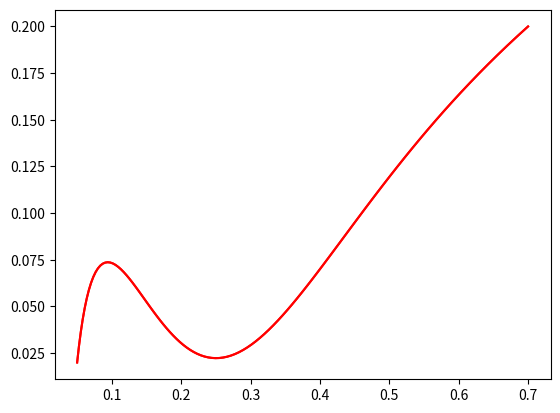

Here is the Python script that generated this plot:
from numpy import *
from scipy.special import binom
from matplotlib.pyplot import *
from functools import reduce
import time

def timeit(method):
    def timed(*args, **kw):
        ts     = time.time()
        result = method(*args, **kw)
        te     = time.time()

        print('%r (%r, %r) %2.2f sec' % (method.__name__, args, kw, te-ts))
        return result
    return timed


class BernBasis:
    def __init__(self, degree:'int', iteration:'int'):
        self.n, self.i = degree, iteration
        assert self.n >= self.i, 'passed max iter.'

    def __call__(self, arg:'float') -> 'float':
        var = lambda x: x**self.i * (1 - x)**(self.n - self.i)
        return binom(self.n, self.i)*var(arg)

class RecurBasis:
    def __init__(self, pts):
        self.pts, self.n = pts, len(pts)-1
        self.Bezier = self._generateCurve()

    def _generateCurve(self) -> 'func':
        def b(i, k):
            if k == 0: return lambda _: self.pts[i, :]
            else: return lambda t: (1-t)*b(i, k-1)(t) + t*b(i+1, k-1)(t)

        return b(0, self.n)

    def _render(self, nsp=100, colour='r', env=None) -> 'None':
        values = array(list(self.Bezier(x) for x in linspace(0, 1, nsp)))

        plot(values[:, 0], values[:, 1], c=colour)
        if env:
            scatter(self.pts[:, 0], x[:, 1], c='k', alpha=0.5)
            plot(list([self.pts[i, 0], self.pts[i+1, 0]] for i in range(self.n)),
                 list([self.pts[i, 1], self.pts[i+1, 1]] for i in range(self.n)),
                 c='k', alpha=0.2)

class BernPoly:
    def __init__(self, pts:'vector'):
        self.pts, self.n = pts, len(pts) - 1
        self.basis = self._generateBasis()
        self.px    = self._generatePolynomial()

    def __call__(self, x) -> 'matrix':
        return self.px(x)

    def _generatePolynomial(self) -> 'func':
        return lambda x: sum(self.pts[i]*base(x)
                             for i, base in enumerate(self.basis))

    def _render(self, nsp=100, colour='r', env=None) -> 'None':
        values = array(list(self.px(x) for x in linspace(0, 1, nsp)))

        plot(values[:, 0], values[:, 1], c=colour)

        if env:
            scatter(self.pts[:, 0], x[:, 1], c='k', alpha=0.5)
            plot(list([self.pts[i, 0], self.pts[i+1, 0]] for i in range(self.n)),
                 list([self.pts[i, 1], self.pts[i+1, 1]] for i in range(self.n)),
                 c='k', alpha=0.2)

    def _PlotBasisFuncs(self, pt=False) -> 'None':
        tmp = self.basis.copy()
        sample = linspace(0, 1, 100)
        for i, p in enumerate(tmp):
            plot(sample, vectorize(p)(sample))

        xlim(-0.2, 1.2)
        ylim(-0.2, 1.2)

        if pt: print(sum(base(pt) for base in tmp))

    def _generateBasis(self) -> 'matrix':
        return array(list(BernBasis(self.n, idx) for idx in range(self.n + 1)))


x = array([[0,0], [0.2, 0.5], [0.4, 0.2], [0.7, -0.2], [1, 0.1]])

'''task1'''
#P = BernPoly(x)
#P._PlotBasisFuncs(0.2)
'''task2'''
pts = array([ [0.05, 0.02], [0.1, 0.2],
              [0.2, -0.1], [0.3, 0],
              [0.4, 0.1], [0.7, 0.2]])
@timeit
def RecursiveMethod():
    proj1 = RecurBasis(pts)
    proj1._render()
@timeit
def BernsteinMethod():
    proj2 = BernPoly(pts)
    proj2._render()

RecursiveMethod()
BernsteinMethod()

'''task3'''

#xlim(-0.2, 1.4)
#ylim(-0.2, 0.4)
#grid()
#savefig('basisfuncs.pdf')
#show()
